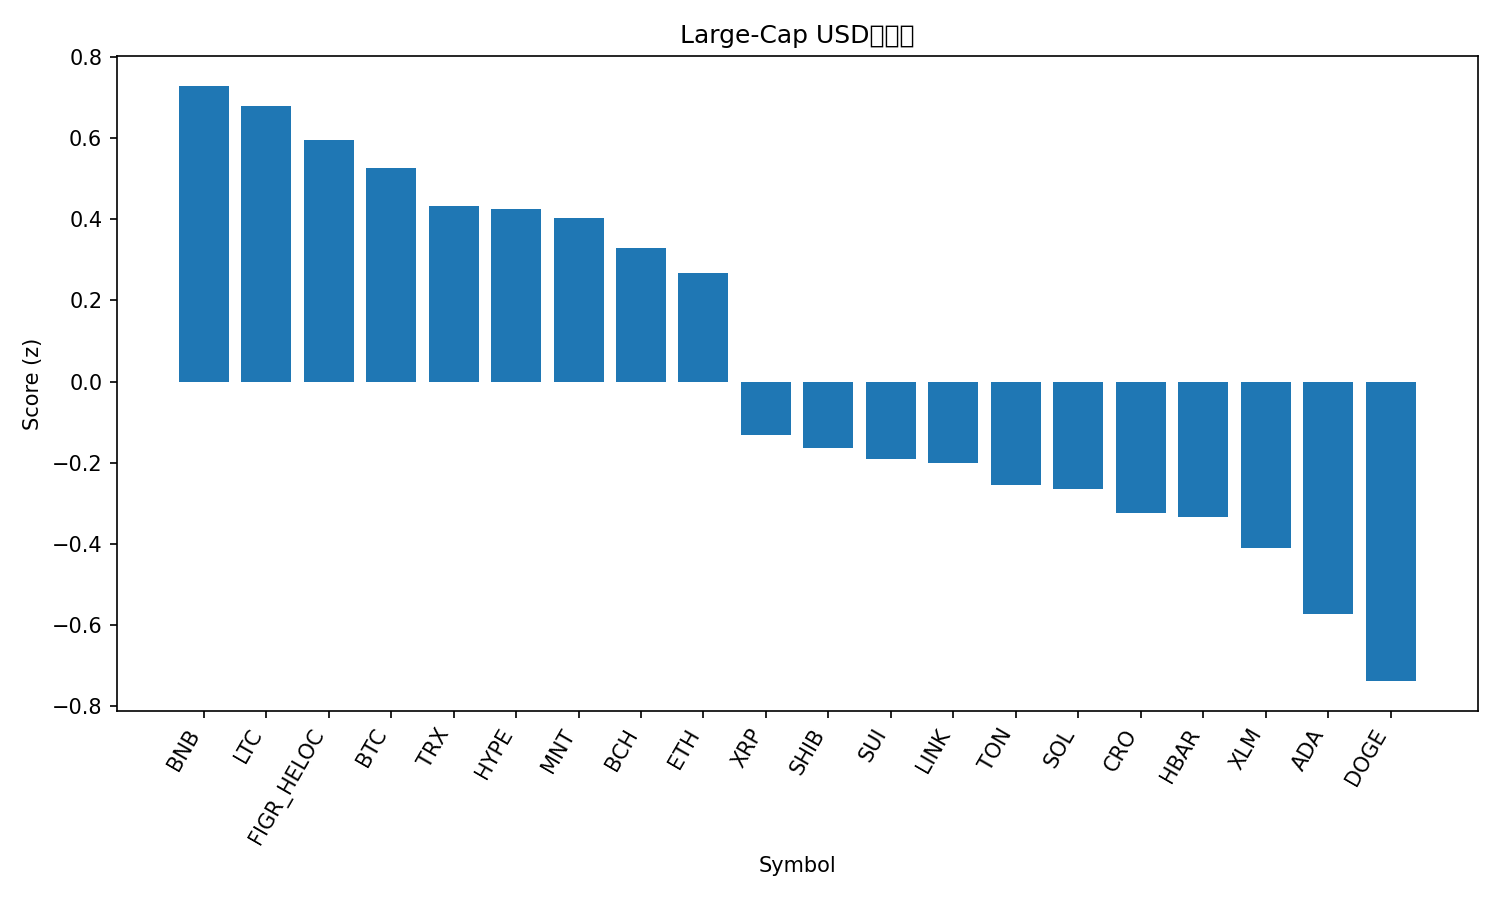

The data file committed next to this chart (first rows):
rank, name, symbol, price, pct_1h, pct_24h, pct_7d, pct_1h_vs_btc, pct_24h_vs_btc, pct_7d_vs_btc, market_cap_rank, market_cap, volume_usd, score
1, BNB, BNB, 1311, -1.092, 6.868, 30.37, -1.03, 9.161, 23.93, 3, 182982283700, 9536850450, 0.7291
2, Litecoin, LTC, 117.2, -0.04371, -1.339, 9.016, 0.01843, 0.9545, 2.575, 26, 8959852688, 767480879, 0.68
3, Figure Heloc, FIGR_HELOC, 0.9967, -0.08067, -0.09185, 0.5764, -0.01853, 2.201, -5.864, 17, 12863570992, 28046251, 0.5945
4, Bitcoin, BTC, 122001, -0.06215, -2.293, 6.44, 0.0, 0.0, 0.0, 1, 2432904172426, 76309934545, 0.5267
5, TRON, TRX, 0.3388, -0.02655, -2.209, 1.956, 0.03559, 0.08403, -4.484, 10, 32086096162, 785863140, 0.4319
6, Hyperliquid, HYPE, 45.5, 0.3834, -6.206, -1.53, 0.4456, -3.913, -7.97, 20, 12344539252, 678925765, 0.4264
7, Mantle, MNT, 2.35, -0.5648, -1.557, 30.94, -0.5027, 0.7368, 24.5, 31, 7659461943, 459320061, 0.4021
8, Bitcoin Cash, BCH, 578.9, 0.02345, -3.795, 3.283, 0.08559, -1.501, -3.157, 23, 11544401310, 266692102, 0.329
9, Ethereum, ETH, 4499, -0.1002, -3.977, 7.24, -0.03809, -1.684, 0.7992, 2, 543727516533, 49455215112, 0.2684
10, XRP, XRP, 2.87, -0.2166, -4.189, 0.002857, -0.1544, -1.896, -6.438, 5, 172004219485, 7039013294, -0.1321
11, Shiba Inu, SHIB, 1.229e-05, -0.2221, -4.956, 3.673, -0.16, -2.663, -2.768, 32, 7241064645, 234058927, -0.1644
12, Sui, SUI, 3.46, -0.2494, -5.164, 5.39, -0.1872, -2.871, -1.05, 18, 12566860441, 1275749094, -0.1899
13, Chainlink, LINK, 22.12, -0.1448, -5.857, 2.232, -0.08267, -3.564, -4.208, 15, 15010555278, 1318429055, -0.2008
14, Toncoin, TON, 2.76, -0.3786, -3.664, 2.26, -0.3165, -1.371, -4.181, 33, 6957490087, 176704379, -0.255
15, Solana, SOL, 223.1, -0.3498, -4.811, 5.9, -0.2876, -2.518, -0.5403, 6, 122012644607, 9492975870, -0.266
16, Cronos, CRO, 0.1967, -0.09038, -6.86, -0.8762, -0.02824, -4.567, -7.317, 34, 6863370779, 44512323, -0.3243
17, Hedera, HBAR, 0.2201, -0.3039, -5.03, 1.796, -0.2417, -2.736, -4.645, 25, 9344302108, 301164839, -0.3339
18, Stellar, XLM, 0.3867, -0.3376, -5.774, 4.794, -0.2754, -3.48, -1.647, 19, 12375380843, 302623281, -0.4099
19, Cardano, ADA, 0.8242, -0.397, -5.931, 2.187, -0.3348, -3.638, -4.253, 11, 30163245014, 1828463148, -0.5729
20, Dogecoin, DOGE, 0.2501, -0.5097, -6.873, 7.235, -0.4476, -4.58, 0.7942, 9, 37854786129, 3865336104, -0.7385
21, Avalanche, AVAX, 28.27, -0.3046, -7.801, -5.694, -0.2424, -5.507, -12.13, 21, 11946651631, 1056062372, -0.8613
